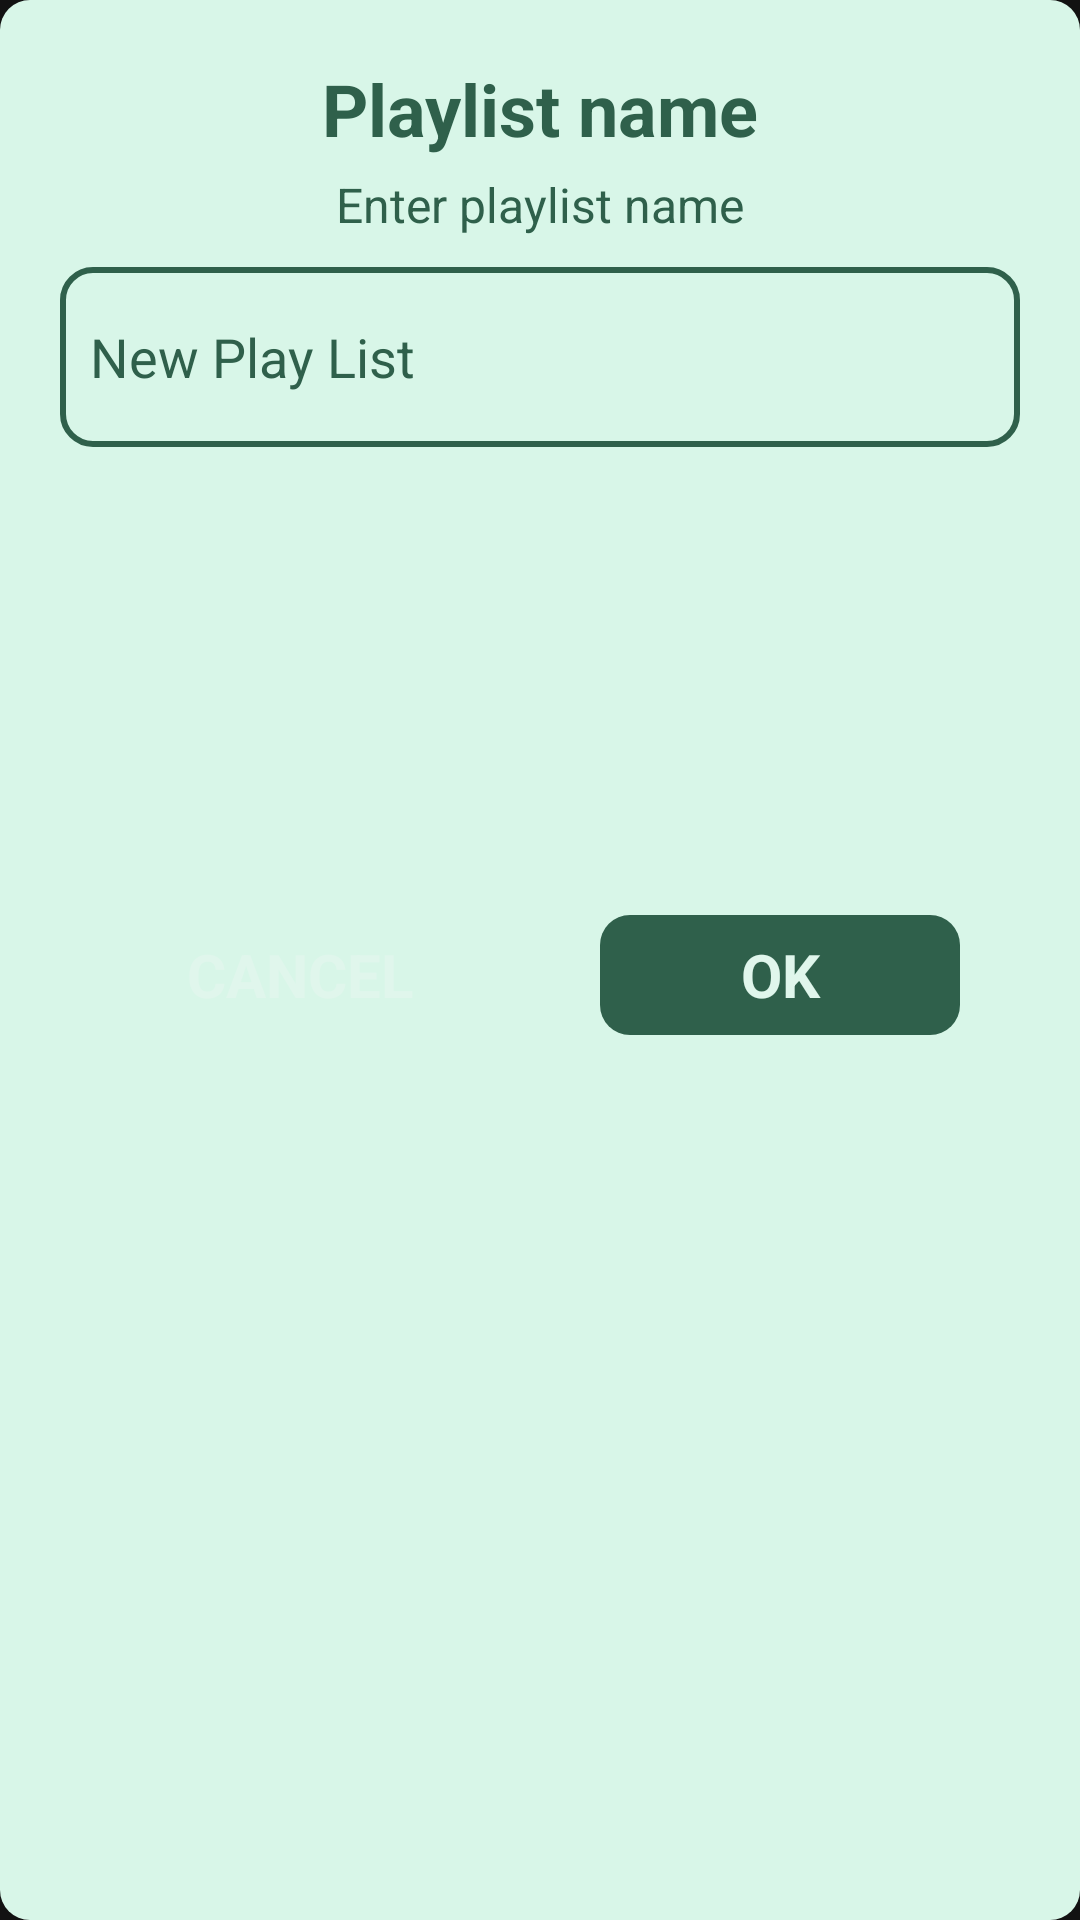

This screen was rendered from an Android layout file. Write that file and the resources it references.
<!-- AndroidManifest.xml: application theme Theme.MyMusicApp -->
<!-- res/layout/dialog_create_play_list.xml -->
<?xml version="1.0" encoding="utf-8"?>
<androidx.constraintlayout.widget.ConstraintLayout xmlns:android="http://schemas.android.com/apk/res/android"
    xmlns:app="http://schemas.android.com/apk/res-auto"
    xmlns:tools="http://schemas.android.com/tools"
    android:layout_width="match_parent"
    android:layout_height="wrap_content"
    android:background="@drawable/bg_dialog"
    android:padding="20dp">

    <TextView
        android:id="@+id/textView3"
        android:layout_width="wrap_content"
        android:layout_height="wrap_content"
        android:text="Playlist name"
        android:textColor="@color/text_primary_color"
        android:textSize="24sp"
        android:textStyle="bold"
        app:layout_constraintEnd_toEndOf="parent"
        app:layout_constraintStart_toStartOf="parent"
        app:layout_constraintTop_toTopOf="parent"
        tools:ignore="HardcodedText" />


    <TextView
        android:id="@+id/textView4"
        android:layout_width="wrap_content"
        android:layout_height="wrap_content"
        android:layout_marginTop="5dp"
        android:text="Enter playlist name"
        android:textColor="@color/text_primary_color"
        android:textSize="16sp"
        app:layout_constraintEnd_toEndOf="parent"
        app:layout_constraintStart_toStartOf="parent"
        app:layout_constraintTop_toBottomOf="@+id/textView3"
        tools:ignore="HardcodedText" />

    <EditText
        android:id="@+id/editText"
        android:layout_width="match_parent"
        android:layout_height="60dp"
        android:layout_marginTop="10dp"
        android:background="@drawable/bg_green_outline_2dp"
        android:paddingStart="10dp"
        android:hint="New Play List"
        android:textColorHint="@color/text_primary_color"
        android:textColor="@color/text_primary_color"
        app:layout_constraintEnd_toEndOf="parent"
        app:layout_constraintStart_toStartOf="parent"
        app:layout_constraintTop_toBottomOf="@+id/textView4"
        tools:ignore="HardcodedText,RtlSymmetry" />

    <LinearLayout
        android:layout_width="match_parent"
        android:layout_height="match_parent"
        android:layout_marginTop="10dp"
        android:gravity="center"
        android:orientation="horizontal"
        android:weightSum="2"
        app:layout_constraintEnd_toEndOf="parent"
        app:layout_constraintStart_toStartOf="parent"
        app:layout_constraintTop_toBottomOf="@+id/editText">

        <TextView
            android:id="@+id/btn_cancel"
            android:layout_width="0dp"
            android:layout_height="40dp"
            android:layout_marginHorizontal="20dp"
            android:layout_weight="1"
            android:background="@drawable/bg_red"
            android:gravity="center"
            android:text="CANCEL"
            android:textColor="@color/primary_color"
            android:textSize="20sp"
            android:textStyle="bold"
            tools:ignore="HardcodedText" />

        <TextView
            android:id="@+id/btn_ok"
            android:layout_width="0dp"
            android:layout_height="40dp"
            android:textSize="20sp"
            android:layout_marginHorizontal="20dp"
            android:textStyle="bold"
            android:layout_weight="1"
            android:gravity="center"
            android:background="@drawable/bg_dark_green"
            android:text="OK"
            android:textColor="@color/primary_color"
            tools:ignore="HardcodedText" />

    </LinearLayout>
</androidx.constraintlayout.widget.ConstraintLayout>
<!-- resources referenced by this layout -->
<resources>
  <color name="primary_color">#e0f6ec</color>
  <color name="text_primary_color">#2f604b</color>
  <!-- drawable bg_dark_green (drawable) -->
  <?xml version="1.0" encoding="utf-8"?>
  <selector xmlns:android="http://schemas.android.com/apk/res/android">
      <item>
          <shape android:shape="rectangle">
              <solid android:color="@color/text_primary_color" />
              <corners android:radius="10dp" />
          </shape>
      </item>
  </selector>
  <!-- drawable bg_dialog (drawable) -->
  <?xml version="1.0" encoding="utf-8"?>
  <selector xmlns:android="http://schemas.android.com/apk/res/android">
      <item>
          <shape android:shape="rectangle" >
              <corners android:radius="10dp" />
              <solid android:color="#D8F6E8" />
          </shape>
      </item>
  </selector>
  <!-- drawable bg_green_outline_2dp (drawable) -->
  <?xml version="1.0" encoding="utf-8"?>
  <selector xmlns:android="http://schemas.android.com/apk/res/android">
      <item>
          <shape android:shape="rectangle">
              <corners android:radius="10dp" />
              <stroke android:width="2dp" android:color="@color/text_primary_color" />
          </shape>
      </item>
  </selector>
  <!-- drawable bg_red (drawable) -->
  <?xml version="1.0" encoding="utf-8"?>
  <selector xmlns:android="http://schemas.android.com/apk/res/android">
      <item>
          <shape android:shape="rectangle">
              <solid android:color="@color/red_500" />
              <corners android:radius="10dp" />
          </shape>
      </item>
  </selector>
  <style name="Theme.MyMusicApp" parent="Base.Theme.MyMusicApp" />
  <style name="Base.Theme.MyMusicApp" parent="Theme.MaterialComponents.NoActionBar">
  
      </style>
</resources>
